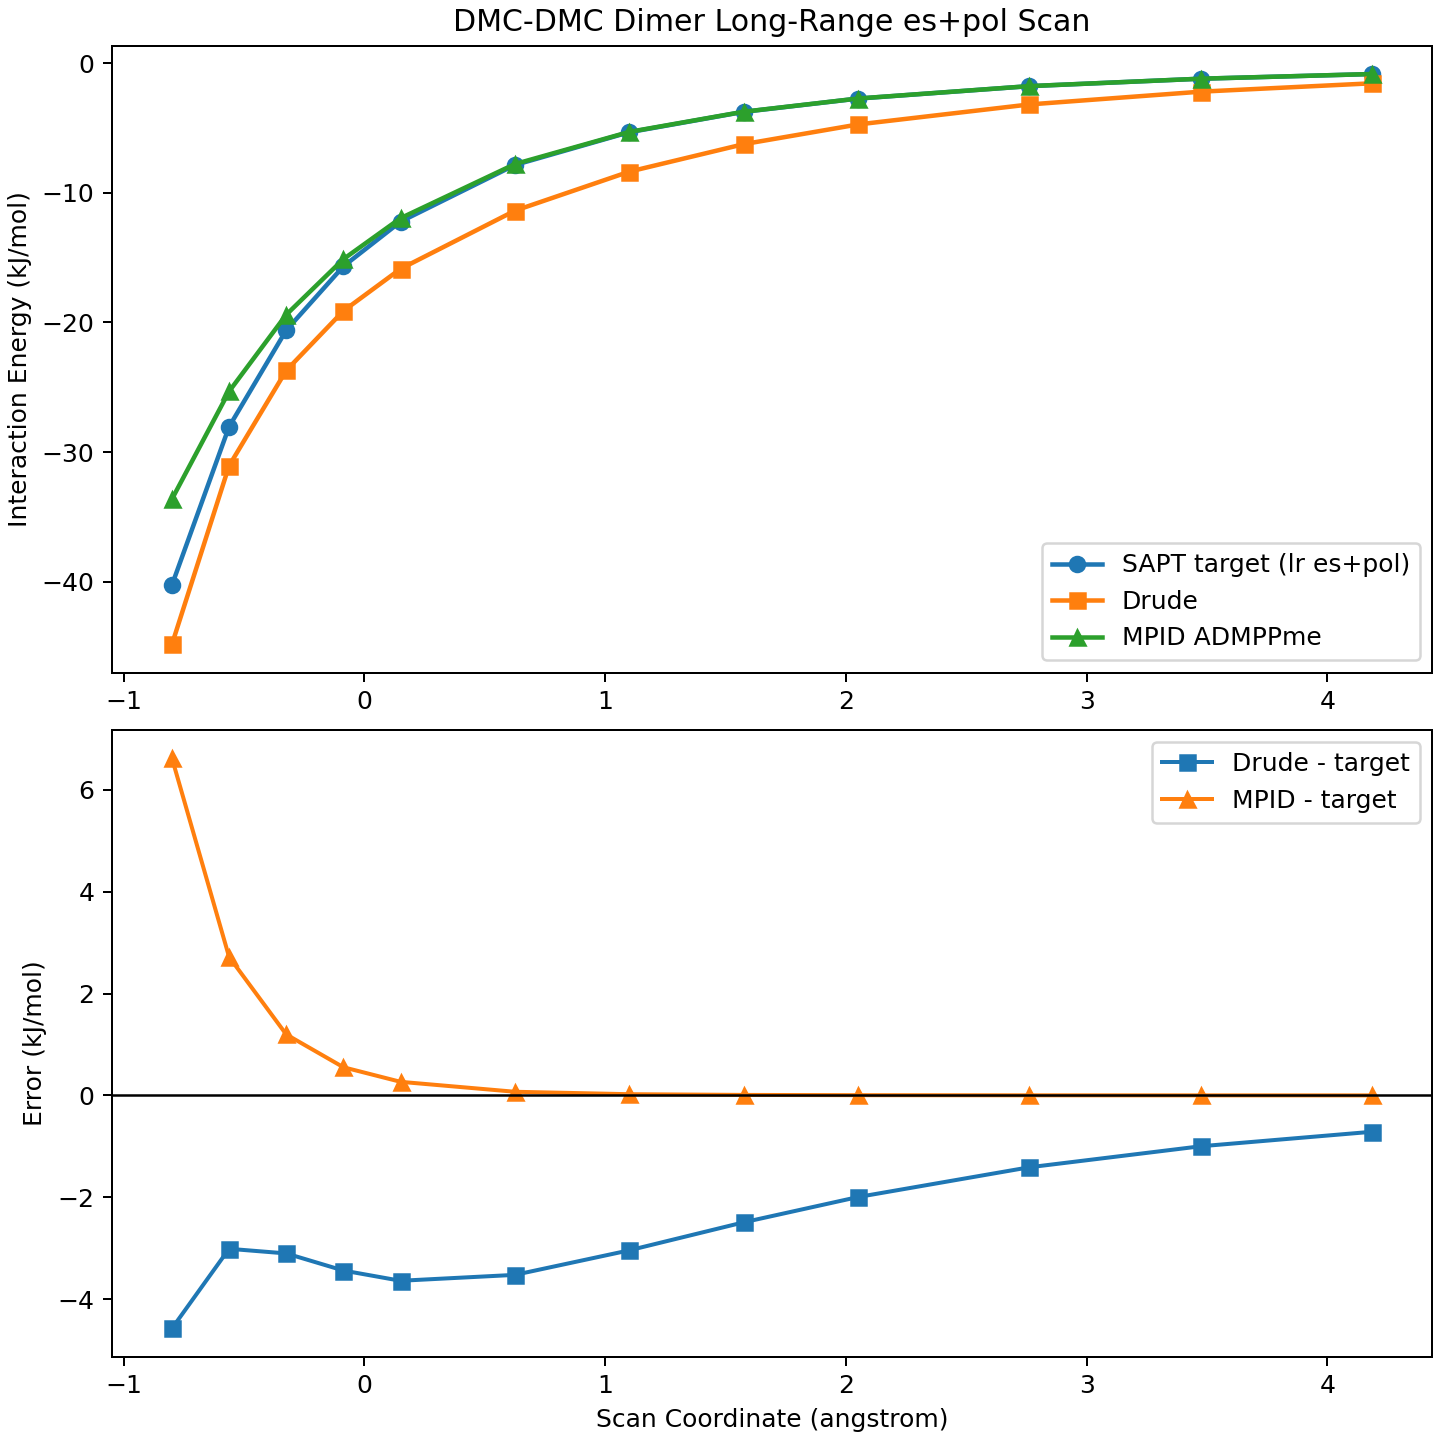

The table this chart was drawn from, first rows:
shift_angstrom, target_lr_espol_kj_mol, drude_kj_mol, mpid_kj_mol, drude_error_kj_mol, mpid_error_kj_mol
-0.8, -40.25, -44.82, -33.62, -4.576, 6.626
-0.5625, -28.04, -31.05, -25.32, -3.011, 2.721
-0.325, -20.6, -23.7, -19.4, -3.102, 1.198
-0.0875, -15.67, -19.11, -15.12, -3.438, 0.5536
0.15, -12.22, -15.86, -11.96, -3.639, 0.2673
0.625, -7.858, -11.38, -7.786, -3.523, 0.07216
1.1, -5.33, -8.371, -5.305, -3.041, 0.02439
1.575, -3.761, -6.253, -3.751, -2.492, 0.0103
2.05, -2.738, -4.733, -2.733, -1.995, 0.005225
2.763, -1.779, -3.189, -1.776, -1.41, 0.002408
3.475, -1.205, -2.203, -1.204, -0.9976, 0.001332
4.188, -0.8448, -1.557, -0.844, -0.7126, 0.0008222
